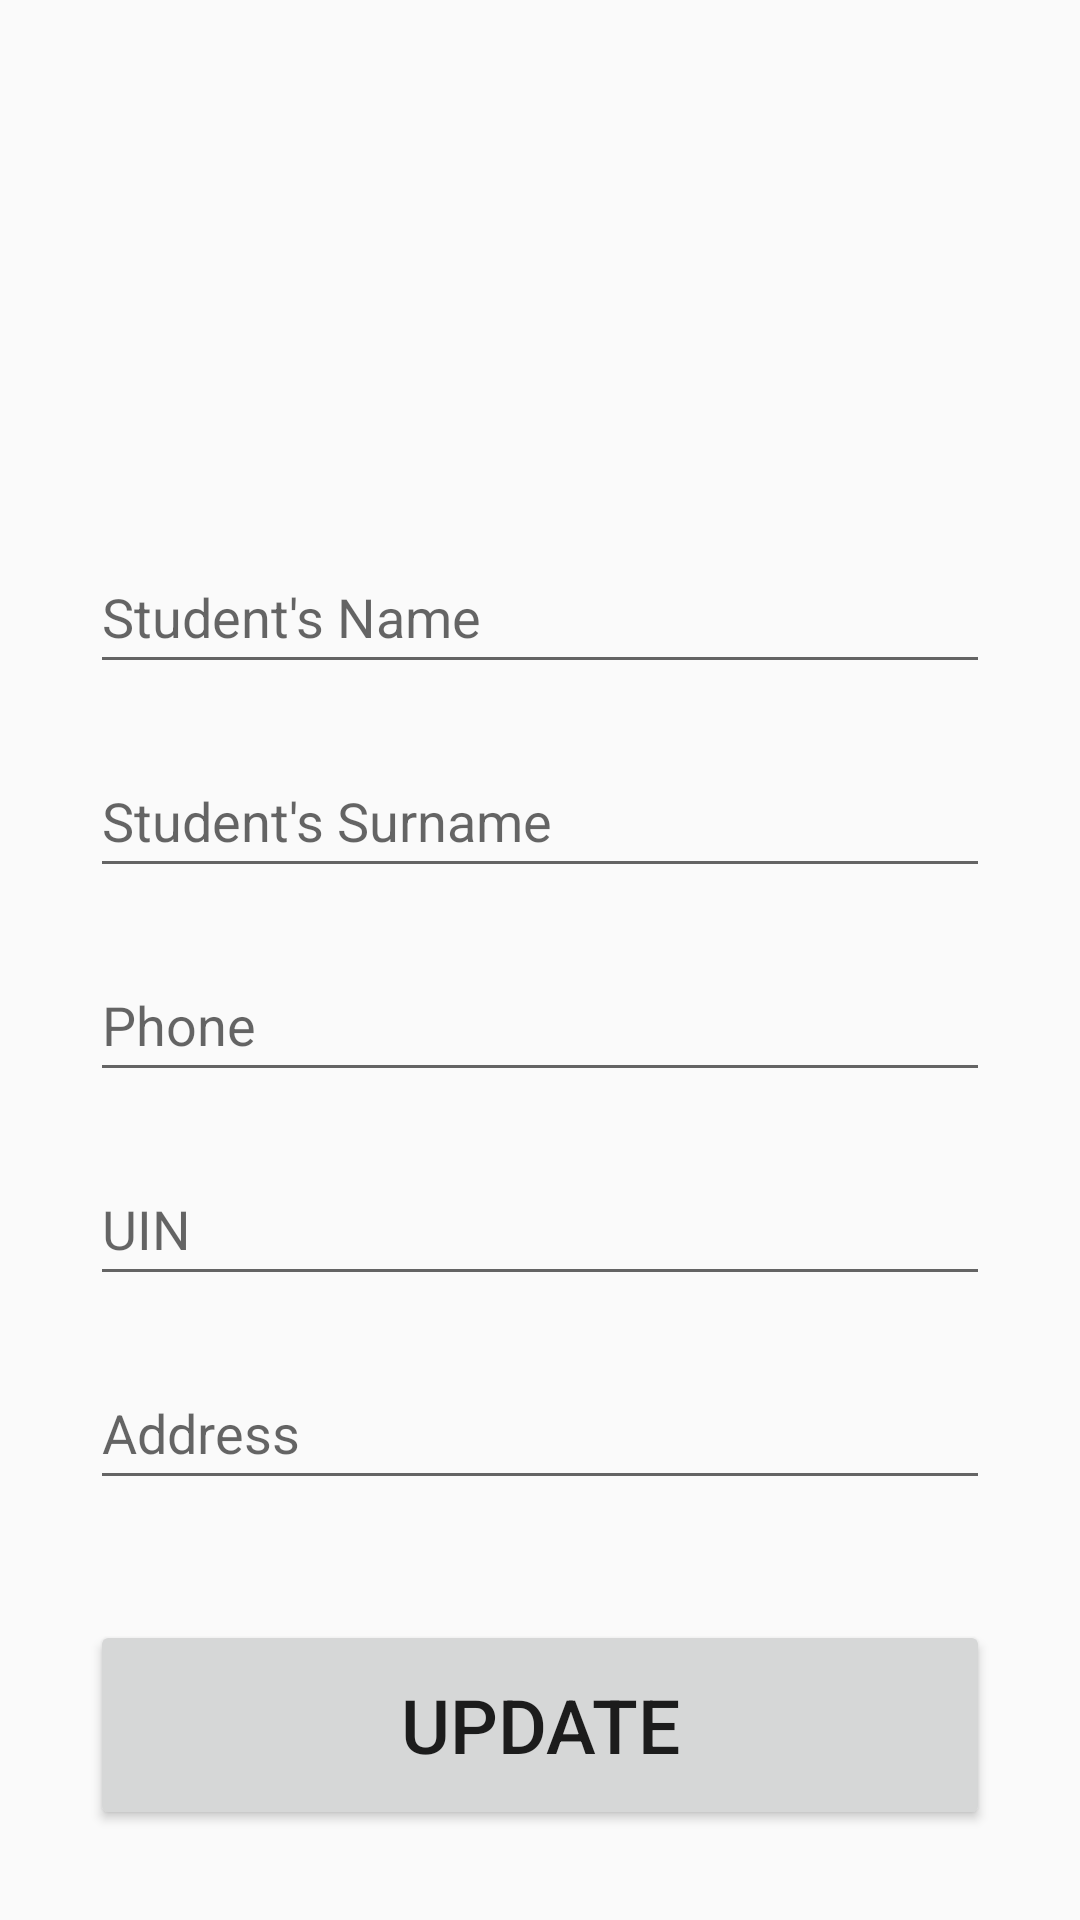

Produce the Android XML layout that renders to this screen, including the resource entries it uses.
<!-- AndroidManifest.xml: application theme Theme.Lab1test -->
<!-- res/layout/activity_update.xml -->
<?xml version="1.0" encoding="utf-8"?>
<androidx.constraintlayout.widget.ConstraintLayout
    xmlns:android="http://schemas.android.com/apk/res/android"
    xmlns:app="http://schemas.android.com/apk/res-auto"
    xmlns:tools="http://schemas.android.com/tools"
    android:layout_width="match_parent"
    android:layout_height="match_parent"
    android:padding="30dp"
    tools:context=".UpdateActivity">

    <EditText
        android:id="@+id/name_input2"
        android:layout_width="match_parent"
        android:layout_height="wrap_content"
        android:layout_marginTop="150dp"
        android:ems="10"
        android:hint="Student's Name"
        android:minHeight="48dp"
        app:layout_constraintEnd_toEndOf="parent"
        app:layout_constraintStart_toStartOf="parent"
        app:layout_constraintTop_toTopOf="parent" />

    <EditText
        android:id="@+id/surname_input2"
        android:layout_width="match_parent"
        android:layout_height="wrap_content"
        android:layout_marginTop="20dp"
        android:ems="10"
        android:hint="Student's Surname"
        android:inputType="text"
        android:minHeight="48dp"
        app:layout_constraintEnd_toEndOf="parent"
        app:layout_constraintStart_toStartOf="parent"
        app:layout_constraintTop_toBottomOf="@+id/name_input2" />

    <EditText
        android:id="@+id/phone_input2"
        android:layout_width="match_parent"
        android:layout_height="wrap_content"
        android:layout_marginTop="20dp"
        android:ems="10"
        android:hint="Phone"
        android:inputType="phone"
        android:minHeight="48dp"
        app:layout_constraintEnd_toEndOf="parent"
        app:layout_constraintStart_toStartOf="parent"
        app:layout_constraintTop_toBottomOf="@+id/surname_input2" />

    <EditText
        android:id="@+id/uin_input2"
        android:layout_width="match_parent"
        android:layout_height="wrap_content"
        android:layout_marginTop="20dp"
        android:ems="10"
        android:hint="UIN"
        android:minHeight="48dp"
        app:layout_constraintEnd_toEndOf="parent"
        app:layout_constraintStart_toStartOf="parent"
        app:layout_constraintTop_toBottomOf="@+id/phone_input2" />

    <EditText
        android:id="@+id/address_input2"
        android:layout_width="match_parent"
        android:layout_height="wrap_content"
        android:layout_marginTop="20dp"
        android:ems="10"
        android:hint="Address"
        android:minHeight="48dp"
        app:layout_constraintEnd_toEndOf="parent"
        app:layout_constraintStart_toStartOf="parent"
        app:layout_constraintTop_toBottomOf="@+id/uin_input2" />

    <Button
        android:id="@+id/update_button"
        android:textSize="25dp"
        android:layout_width="match_parent"
        android:layout_height="70dp"
        android:layout_marginTop="40dp"
        android:text="Update"
        app:layout_constraintEnd_toEndOf="parent"
        app:layout_constraintStart_toStartOf="parent"
        app:layout_constraintTop_toBottomOf="@+id/address_input2" />

    <Button
        android:id="@+id/delete_button"
        android:textSize="25dp"
        android:layout_width="match_parent"
        android:layout_height="70dp"
        android:layout_marginTop="20dp"
        android:text="Delete"
        app:layout_constraintEnd_toEndOf="parent"
        app:layout_constraintStart_toStartOf="parent"
        app:layout_constraintTop_toBottomOf="@+id/update_button" />
</androidx.constraintlayout.widget.ConstraintLayout>
<!-- resources referenced by this layout -->
<resources>
  <style name="Theme.Lab1test" parent="Base.Theme.Lab1test" />
  <style name="Base.Theme.Lab1test" parent="Theme.AppCompat.Light.NoActionBar">
          
          
      </style>
</resources>
